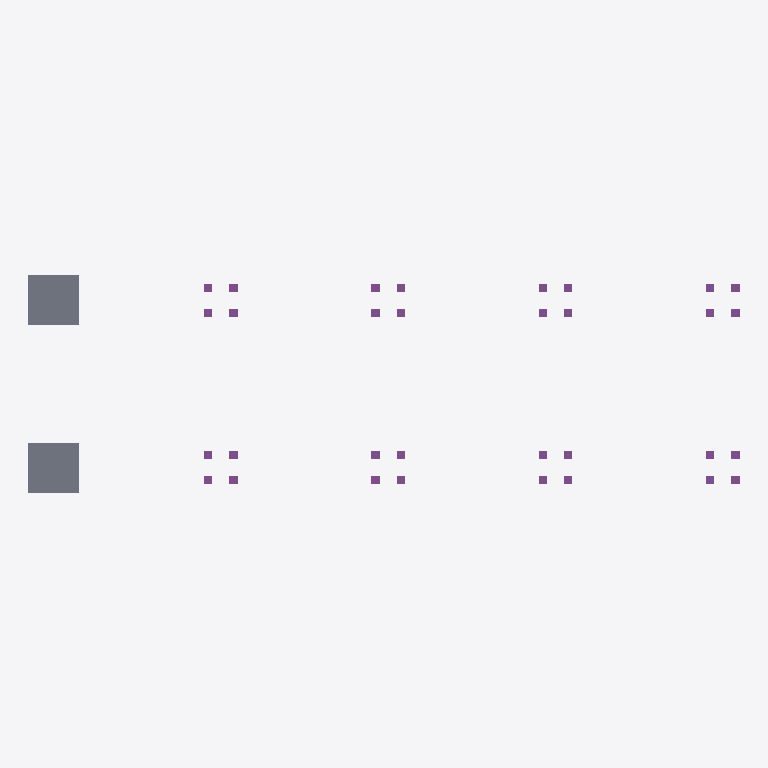
Plan cut of the same IFC building model at storey 'Уровень земли' (level 0.00 m, cut at 1.40 m), seen from above with north up, elements coloured by IFC class: 32 piles (purple), 4 slabs (grey). Cut surfaces are drawn darker.
Extent 25.5 m × 7.8 m × 9.3 m (x, y, z). Storeys (1): Уровень земли at 0.00 m. Elements (44): 40 IfcPile, 4 IfcSlab.

HEADER;
FILE_DESCRIPTION(('ViewDefinition[DesignTransferView]'),'2;1');
FILE_NAME('Сваи.ifc','2023-08-10T18:04:15+05:00',(''),(''),'IfcOpenShell v0.7.0-fc50bdd3a','BlenderBIM [number]','');
FILE_SCHEMA(('IFC4'));
ENDSEC;
DATA;
#3001=IFCPROJECT('3B4Fzjo6b2x8gK52rrOmD7',$,'Свайный проект',$,$,$,$,(#45,#1202),#3000);
#3745=IFCSITE('0s91$W4c55KRIRkmruknLF',$,'Ситуация',$,$,#10,$,$,$,$,$,$,$,$);
#3750=IFCBUILDING('0gV19rXPL4C8AdtI8ENxkP',$,'Сооружение',$,$,#15,$,$,$,$,$,$);
#3241=IFCBUILDINGSTOREY('2kBBkQhTj5qhAuqA9xgzqT',$,'Уровень земли',$,$,#20,$,$,$,$);
#2937=IFCSLAB('06i3UNLw53bACmKMjYkfuF',$,'Ростверк',$,'РОСТВЕРК',#286,#2936,'Р1',.USERDEFINED.);
#2958=IFCSLAB('0PIuvPIijFSRttyOn$iWu6',$,'Ростверк',$,'РОСТВЕРК',#138,#2957,'Р1',.USERDEFINED.);
#3193=IFCSLAB('0M3xeOgLf86eYvw4Gf11MV',$,'Бетонная подготовка',$,$,#370,#3192,$,$);
#3208=IFCSLAB('02fmCdMsLFMRIo9ooEuM$B',$,'Бетонная подготовка',$,$,#328,#3207,$,$);
#1738=IFCPILE('1zTPVbCxn3uRUwmnEUzLfm',$,'Свая',$,$,#580,#1737,'14',.DRIVEN.,.PRECAST_CONCRETE.);
#1802=IFCPILE('2dGSJShzj4U8h3UlM762fg',$,'Свая',$,$,#1156,#1801,'38',.DRIVEN.,.PRECAST_CONCRETE.);
#1850=IFCPILE('0WaJ5Jf3z5w8IR1lCY0cAG',$,'Свая',$,$,#484,#1849,'16',.DRIVEN.,.PRECAST_CONCRETE.);
#1914=IFCPILE('03qZ_a_2D1M9WC$yKCO$b1',$,'Свая',$,$,#1060,#1913,'40',.DRIVEN.,.PRECAST_CONCRETE.);
#1978=IFCPILE('1cIZlo7m14IuwPYhmZxbBb',$,'Свая',$,$,#724,#1977,'18',.DRIVEN.,.PRECAST_CONCRETE.);
#1994=IFCPILE('2$QSS3ULf5wfdfKd_OGTSw',$,'Свая',$,$,#508,#1993,'13',.DRIVEN.,.PRECAST_CONCRETE.);
#2026=IFCPILE('28TvNUDprEjeUmy_5YvqKl',$,'Свая',$,$,#628,#2025,'20',.DRIVEN.,.PRECAST_CONCRETE.);
#2058=IFCPILE('1_tE$cLZj2DhTXCry4vxr3',$,'Свая',$,$,#412,#2057,'15',.DRIVEN.,.PRECAST_CONCRETE.);
#2042=IFCPILE('3RH4cBVIr5Af4OplZnAoOi',$,'Свая',$,$,#1084,#2041,'37',.DRIVEN.,.PRECAST_CONCRETE.);
#2074=IFCPILE('2jsqB2$wT9RfXfV3RPCCc0',$,'Свая',$,$,#988,#2073,'39',.DRIVEN.,.PRECAST_CONCRETE.);
#2122=IFCPILE('1CZ$sxHAD4BAucqA0r09fj',$,'Свая',$,$,#748,#2121,'17',.DRIVEN.,.PRECAST_CONCRETE.);
#2202=IFCPILE('2jUF4rW3T0793YekEjt3CU',$,'Свая',$,$,#652,#2201,'19',.DRIVEN.,.PRECAST_CONCRETE.);
#1754=IFCPILE('1Mb35qqVz3aQugeefBpM40',$,'Свая',$,$,#796,#1753,'31',.DRIVEN.,.PRECAST_CONCRETE.);
#1786=IFCPILE('0rFxjmpE54_ArUFkdWJWV5',$,'Свая',$,$,#1132,#1785,'33',.DRIVEN.,.PRECAST_CONCRETE.);
#1770=IFCPILE('105_aPYFL0IBJ9DD$YFj8V',$,'Свая',$,$,#556,#1769,'9',.DRIVEN.,.PRECAST_CONCRETE.);
#1818=IFCPILE('0ZtnEmF6H9DR9UL8HNeukx',$,'Свая',$,$,#460,#1817,'11',.DRIVEN.,.PRECAST_CONCRETE.);
#1834=IFCPILE('3k0HmqQnL1jO_L_hJ1b$6S',$,'Свая',$,$,#916,#1833,'26',.DRIVEN.,.PRECAST_CONCRETE.);
#1866=IFCPILE('1WHklp_Rz1Afc4_VuCx7JU',$,'Свая',$,$,#700,#1865,'21',.DRIVEN.,.PRECAST_CONCRETE.);
#1882=IFCPILE('1mOKqic558ox$0hF$blZ8Z',$,'Свая',$,$,#1036,#1881,'35',.DRIVEN.,.PRECAST_CONCRETE.);
#1898=IFCPILE('2U4h8wBhPAQPISbfNt4b7f',$,'Свая',$,$,#604,#1897,'23',.DRIVEN.,.PRECAST_CONCRETE.);
#1930=IFCPILE('25cW3PERH3Ywif0uzRhQIQ',$,'Свая',$,$,#820,#1929,'28',.DRIVEN.,.PRECAST_CONCRETE.);
#1962=IFCPILE('0FFU38kYLB$giWjGfVVSBO',$,'Свая',$,$,#940,#1961,'25',.DRIVEN.,.PRECAST_CONCRETE.);
#1946=IFCPILE('3eBT1HPpHCKgf3te8JkUmy',$,'Свая',$,$,#964,#1945,'30',.DRIVEN.,.PRECAST_CONCRETE.);
#2010=IFCPILE('0sW_OZ1BL7chZ6T1GGHHLL',$,'Свая',$,$,#868,#2009,'32',.DRIVEN.,.PRECAST_CONCRETE.);
#2090=IFCPILE('2vULQB5njAV9EuurwwAKH9',$,'Свая',$,$,#772,#2089,'22',.DRIVEN.,.PRECAST_CONCRETE.);
#2106=IFCPILE('0xpLZv09f6Zxq5bb21Xuh$',$,'Свая',$,$,#844,#2105,'27',.DRIVEN.,.PRECAST_CONCRETE.);
#2138=IFCPILE('3PkM01URnB9huxFXTXlLIO',$,'Свая',$,$,#532,#2137,'10',.DRIVEN.,.PRECAST_CONCRETE.);
#2154=IFCPILE('1DFFeIbBj0AfY5BzezeOdc',$,'Свая',$,$,#1108,#2153,'34',.DRIVEN.,.PRECAST_CONCRETE.);
#2186=IFCPILE('2F0at356z0ieFQIod5_DH3',$,'Свая',$,$,#892,#2185,'29',.DRIVEN.,.PRECAST_CONCRETE.);
#2170=IFCPILE('08ECXvGS9DUubTYmZKhdIG',$,'Свая',$,$,#436,#2169,'12',.DRIVEN.,.PRECAST_CONCRETE.);
#2218=IFCPILE('1qiVOTtSHCf9mlDVDv4VX1',$,'Свая',$,$,#676,#2217,'24',.DRIVEN.,.PRECAST_CONCRETE.);
#2234=IFCPILE('1syJlftRz2nO3lKfb1h1Ht',$,'Свая',$,$,#1012,#2233,'36',.DRIVEN.,.PRECAST_CONCRETE.);
ENDSEC;